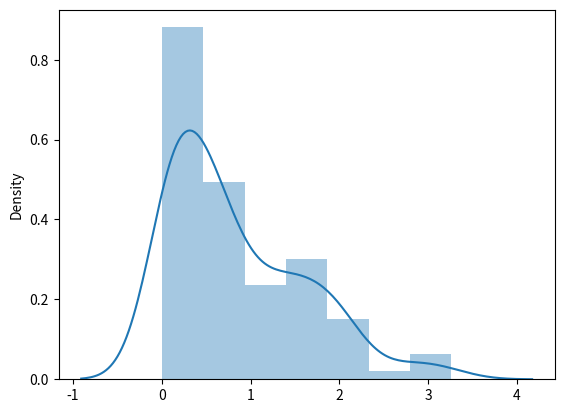

Generate this figure with matplotlib:
import matplotlib.pyplot as plt
import seaborn as sns
from numpy import random as rnd


# --------------- Exponential Distribution ------------

x = rnd.exponential(scale=2, size=(2, 3))

print('Exponential distribution \n', x)

sns.distplot(rnd.exponential(size=100))

plt.show()